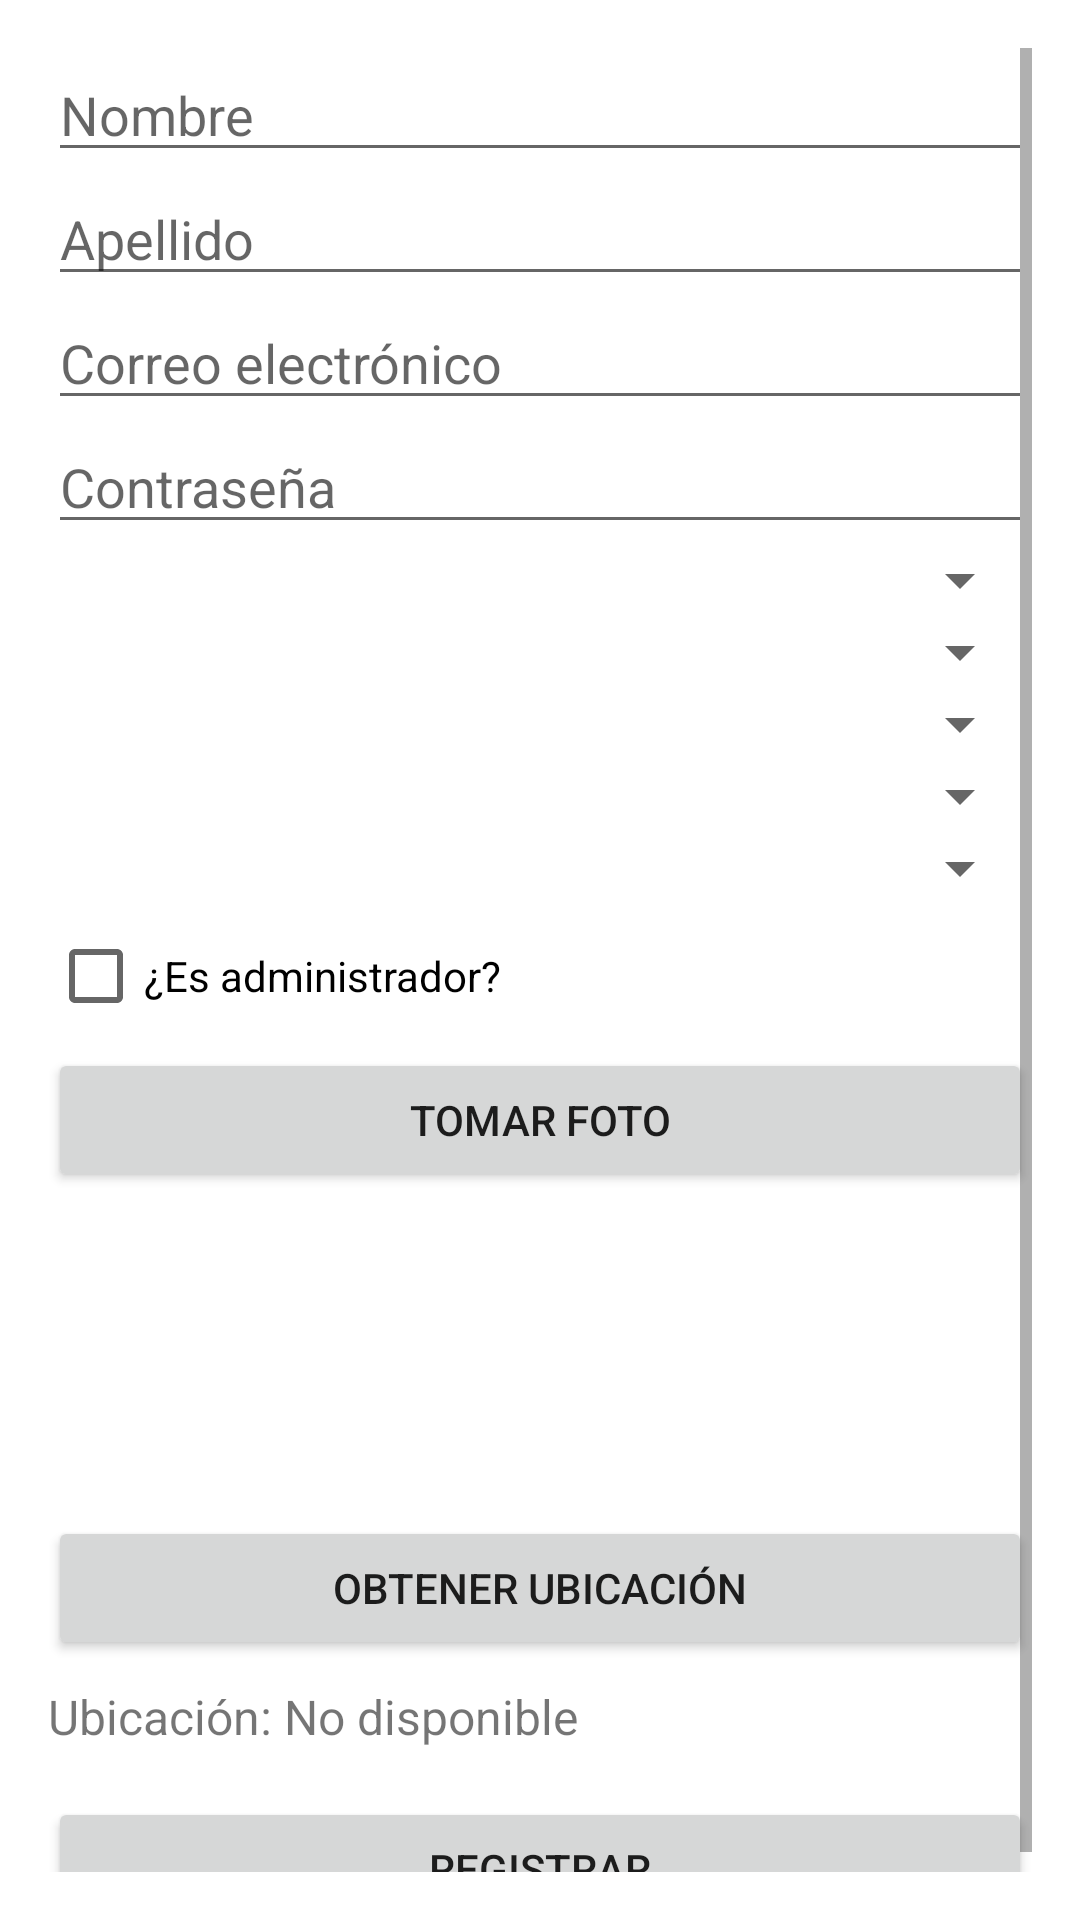

The Android layout XML behind this screen, and the referenced resources:
<!-- AndroidManifest.xml: application theme AppTheme -->
<!-- res/layout/activity_register_user_by_admin.xml -->
<ScrollView
    xmlns:android="http://schemas.android.com/apk/res/android"
    android:layout_width="match_parent"
    android:layout_height="match_parent"
    android:padding="16dp">

    <LinearLayout
        android:layout_width="match_parent"
        android:layout_height="wrap_content"
        android:orientation="vertical">

        
        <EditText
            android:id="@+id/registerFirstName"
            android:layout_width="match_parent"
            android:layout_height="wrap_content"
            android:hint="Nombre"
            android:inputType="text" />

        
        <EditText
            android:id="@+id/registerLastName"
            android:layout_width="match_parent"
            android:layout_height="wrap_content"
            android:hint="Apellido"
            android:inputType="text" />

        
        <EditText
            android:id="@+id/registerEmail"
            android:layout_width="match_parent"
            android:layout_height="wrap_content"
            android:hint="Correo electrónico"
            android:inputType="textEmailAddress" />

        
        <EditText
            android:id="@+id/registerPassword"
            android:layout_width="match_parent"
            android:layout_height="wrap_content"
            android:hint="Contraseña"
            android:inputType="textPassword" />

        
        <Spinner
            android:id="@+id/registerGender"
            android:layout_width="match_parent"
            android:layout_height="wrap_content" />

        
        <Spinner
            android:id="@+id/registerAge"
            android:layout_width="match_parent"
            android:layout_height="wrap_content" />

        
        <Spinner
            android:id="@+id/registerHeight"
            android:layout_width="match_parent"
            android:layout_height="wrap_content" />

        
        <Spinner
            android:id="@+id/registerActivityLevel"
            android:layout_width="match_parent"
            android:layout_height="wrap_content" />

        
        <Spinner
            android:id="@+id/registerGoal"
            android:layout_width="match_parent"
            android:layout_height="wrap_content" />

        
        <CheckBox
            android:id="@+id/registerIsAdminCheckBox"
            android:layout_width="wrap_content"
            android:layout_height="wrap_content"
            android:text="¿Es administrador?" />

        
        <Button
            android:id="@+id/takePhotoButton"
            android:layout_width="match_parent"
            android:layout_height="wrap_content"
            android:text="Tomar Foto" />

        
        <ImageView
            android:id="@+id/profileImageView"
            android:layout_width="100dp"
            android:layout_height="100dp"
            android:layout_gravity="center"
            android:layout_marginTop="8dp"
            android:src="@drawable/placeholder" />

        
        <Button
            android:id="@+id/getLocationButton"
            android:layout_width="match_parent"
            android:layout_height="wrap_content"
            android:text="Obtener Ubicación" />

        
        <TextView
            android:id="@+id/locationTextView"
            android:layout_width="match_parent"
            android:layout_height="wrap_content"
            android:text="Ubicación: No disponible"
            android:layout_marginTop="8dp"
            android:textSize="16sp" />

        
        <Button
            android:id="@+id/registerButton"
            android:layout_width="match_parent"
            android:layout_height="wrap_content"
            android:text="Registrar"
            android:layout_marginTop="16dp" />
    </LinearLayout>
</ScrollView>
<!-- resources referenced by this layout -->
<resources>
  <style name="AppTheme" parent="Theme.MaterialComponents.DayNight.DarkActionBar">
          
          <item name="colorPrimary">@color/colorPrimary</item>
          <item name="colorPrimaryDark">@color/colorPrimaryDark</item>
          <item name="colorAccent">@color/colorAccent</item>
      </style>
  <!-- not gathered from this repository: default colours our renderer supplied (Android Studio template values) -->
  <color name="colorPrimary">#FF6200EE</color>
  <color name="colorPrimaryDark">#FF3700B3</color>
  <color name="colorAccent">#FF03DAC5</color>
</resources>
